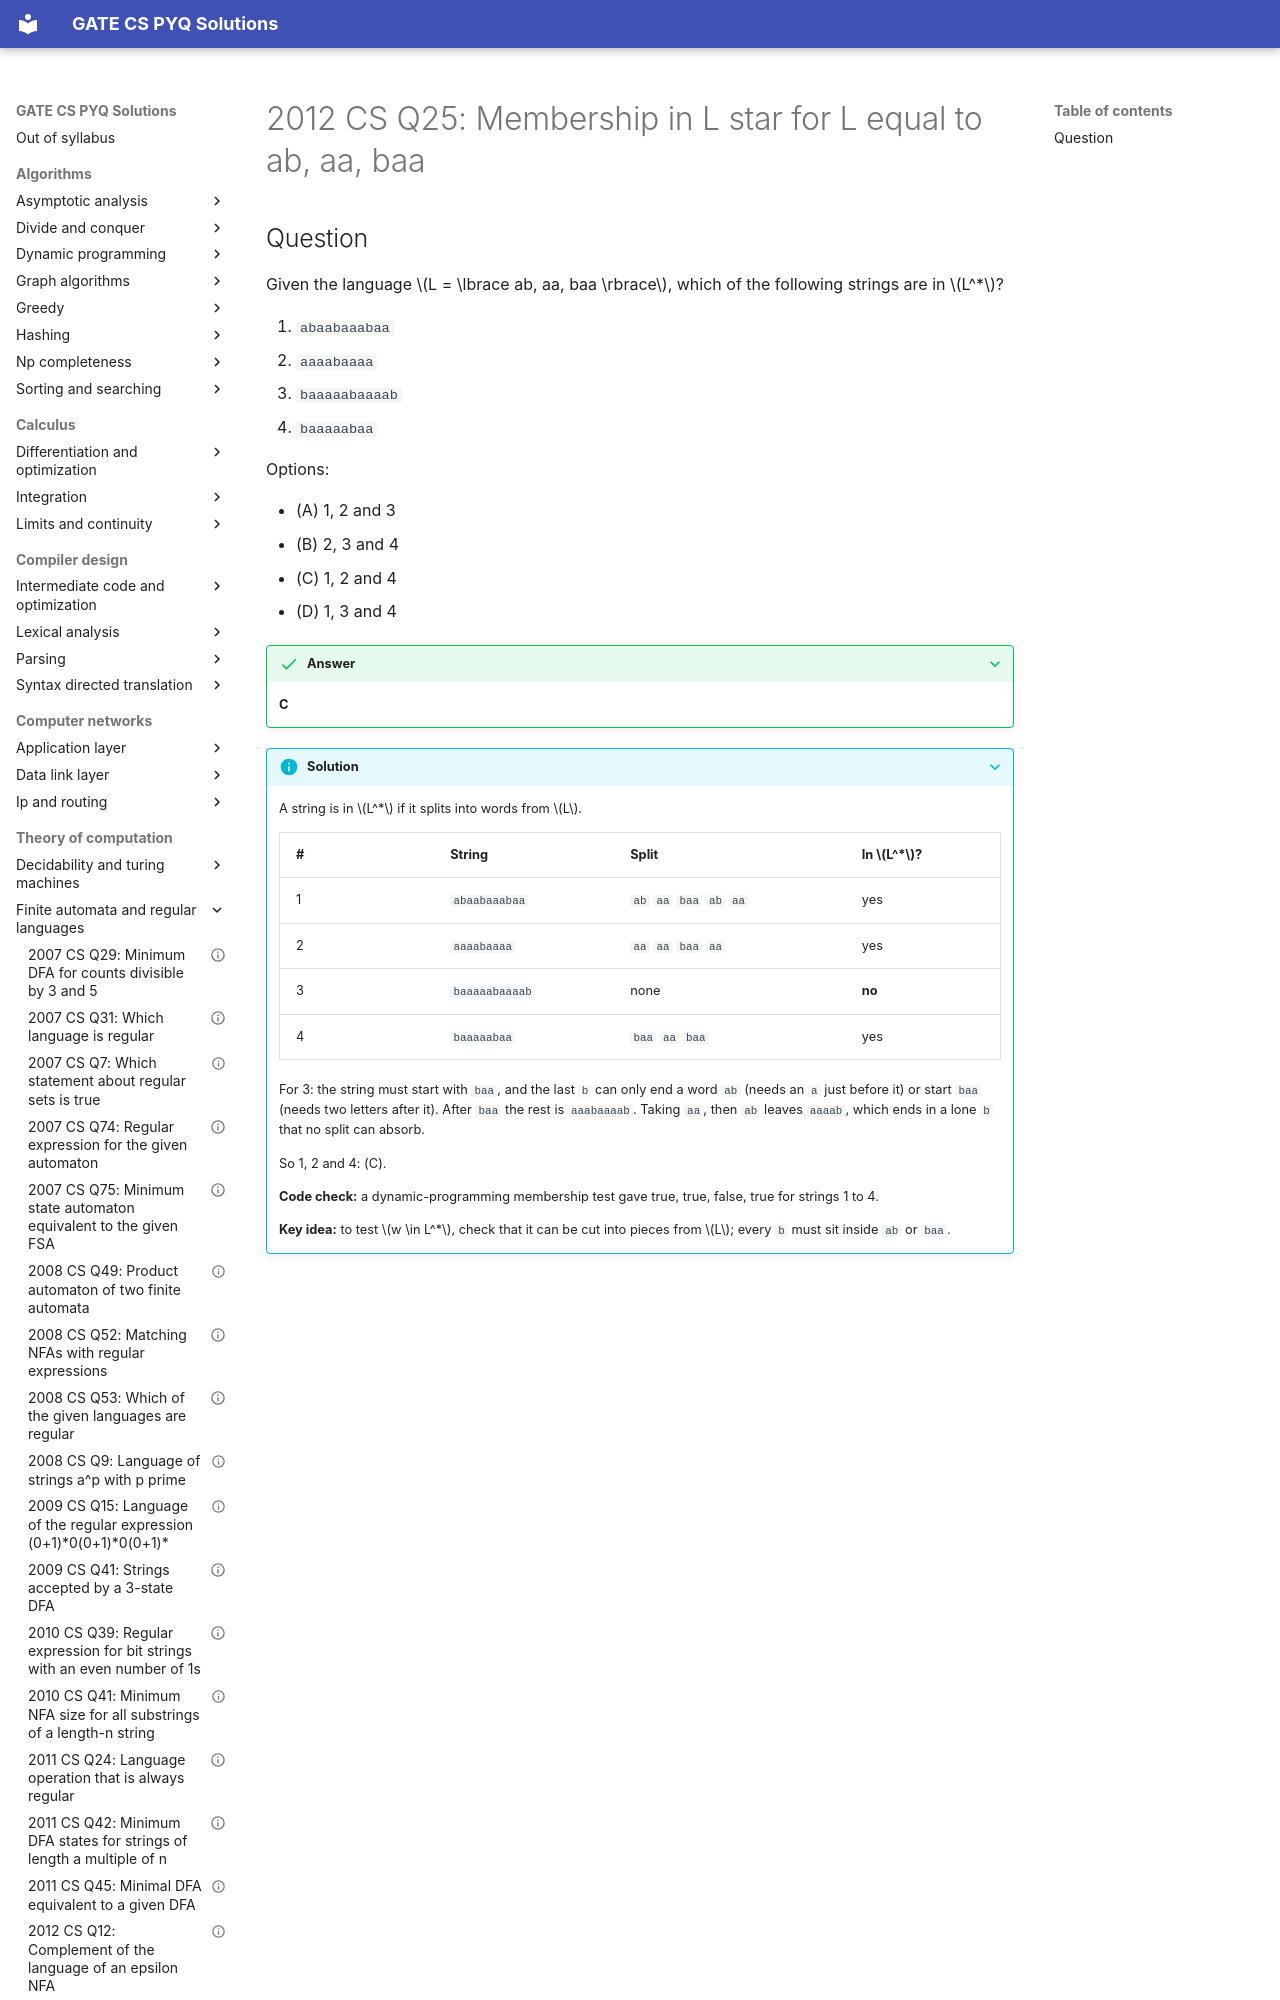

repository: saheenusman/GATE-PYQs · page: theory-of-computation/finite-automata-and-regular-languages/2012-set1-q25/index.html · generator: mkdocs

---
title: "2012 CS Q25: Membership in L star for L equal to ab, aa, baa"
year: 2012
set: 1
paper: CS
q_no: 25
subject: theory-of-computation
topic: finite-automata-and-regular-languages
also: []
marks: 1
type: MCQ
official_answer: "C"
status: verified
---

# 2012 CS Q25: Membership in L star for L equal to ab, aa, baa
